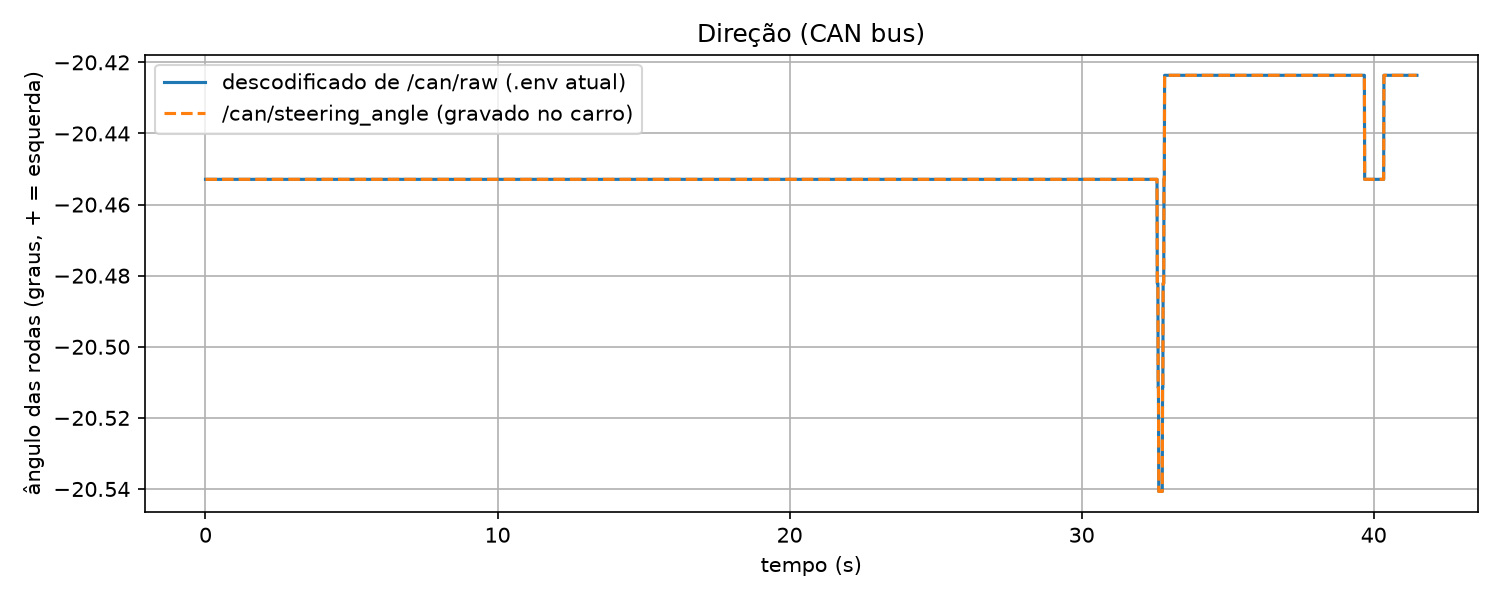

The file beside this chart, header and first rows:
t, angulo_rodas_graus, fonte
0.0, -20.45, raw
0.01, -20.45, raw
0.02008, -20.45, raw
0.03, -20.45, raw
0.04001, -20.45, raw
0.05008, -20.45, raw
0.06007, -20.45, raw
0.07006, -20.45, raw
0.08003, -20.45, raw
0.09006, -20.45, raw
0.1, -20.45, raw
0.1101, -20.45, raw
0.12, -20.45, raw
0.13, -20.45, raw
0.1401, -20.45, raw
0.15, -20.45, raw
0.16, -20.45, raw
0.17, -20.45, raw
0.18, -20.45, raw
0.1901, -20.45, raw
0.2, -20.45, raw
0.21, -20.45, raw
0.2201, -20.45, raw
0.2301, -20.45, raw
0.2401, -20.45, raw
0.2502, -20.45, raw
0.26, -20.45, raw
0.2702, -20.45, raw
0.2801, -20.45, raw
0.2901, -20.45, raw
0.3001, -20.45, raw
0.31, -20.45, raw
0.32, -20.45, raw
0.33, -20.45, raw
0.3401, -20.45, raw
0.3501, -20.45, raw
0.3601, -20.45, raw
0.3701, -20.45, raw
0.38, -20.45, raw
0.3901, -20.45, raw
0.4, -20.45, raw
0.41, -20.45, raw
0.42, -20.45, raw
0.4301, -20.45, raw
0.4401, -20.45, raw
0.4501, -20.45, raw
0.4602, -20.45, raw
0.4702, -20.45, raw
0.4802, -20.45, raw
0.4901, -20.45, raw
0.5, -20.45, raw
0.51, -20.45, raw
0.5202, -20.45, raw
0.5301, -20.45, raw
0.5401, -20.45, raw
0.5501, -20.45, raw
0.5602, -20.45, raw
0.5701, -20.45, raw
0.5801, -20.45, raw
0.5901, -20.45, raw
... 8,237 more rows
